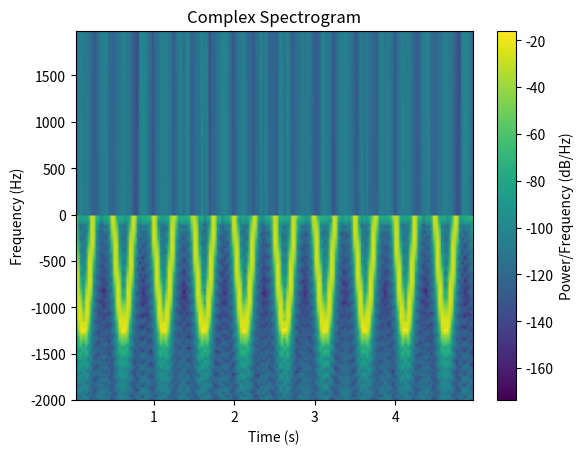

This chart was generated by the following Python code:
import numpy as np
import matplotlib.pyplot as plt
from scipy.signal import spectrogram
#Código de espectrograma complejo

fs = 4000  #Sampling frequency, 4kHz
t = np.arange(0, 5, 1/fs) #Number of samples in the signal
x2 = np.exp(2j * np.pi * 100 * np.cos(2 * np.pi * 2 * t)) #Señal compleja


# Array de espectrograma complejo
frequencies, times, Sxx = spectrogram(x2, fs=fs, nperseg=256, noverlap=128,return_onesided=False)

#Graficar el espectograma, se utliza decibeles para que se grafique mejor el espectograma de X
plt.pcolormesh(times, frequencies, 10 * np.log10(np.abs(Sxx)),shading='gouraud')
plt.title('Complex Spectrogram')
plt.xlabel('Time (s)')
plt.ylabel('Frequency (Hz)')
plt.colorbar(label='Power/Frequency (dB/Hz)')
plt.show()
